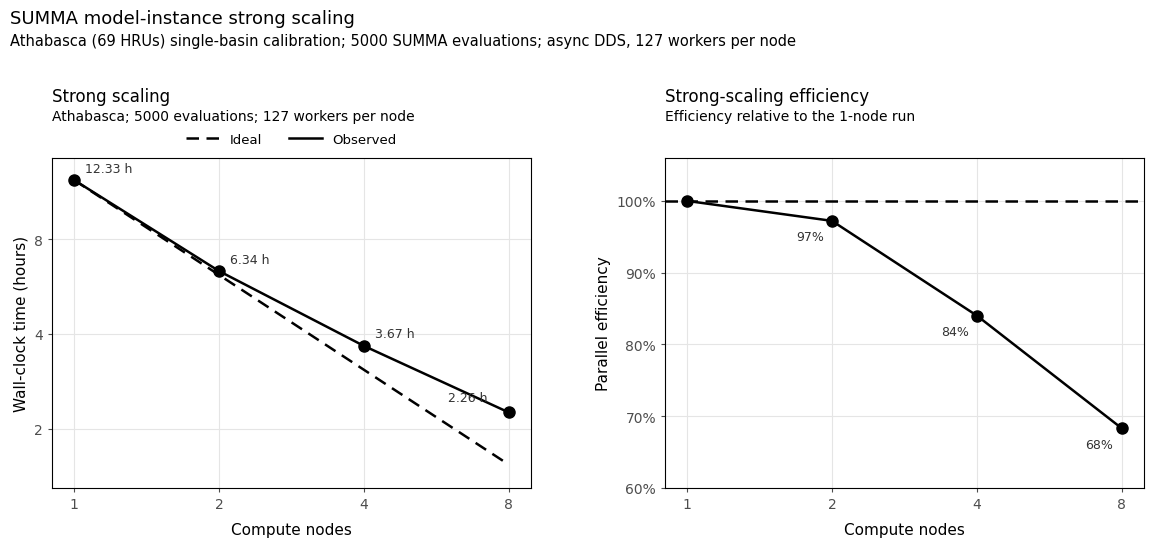

Generate this figure with matplotlib:
import matplotlib
matplotlib.use("Agg")
import matplotlib.pyplot as plt
from matplotlib.ticker import FixedLocator, FuncFormatter, NullLocator

nodes = [1, 2, 4, 8]
wall = [12.333, 6.343, 3.670, 2.257]          # walltime_h from scaling_tests/nodes_*/run_info.txt
ideal = [wall[0] / n for n in nodes]
eff = [100 * wall[0] / (n * t) for n, t in zip(nodes, wall)]

plt.rcParams.update({"font.family": "DejaVu Sans", "font.size": 10})
fig, axes = plt.subplots(1, 2, figsize=(12, 5.5))
fig.subplots_adjust(left=0.07, right=0.98, top=0.72, bottom=0.12, wspace=0.28)
fig.text(0.035, 0.965, "SUMMA model-instance strong scaling", fontsize=13)
fig.text(0.035, 0.925, "Athabasca (69 HRUs) single-basin calibration; 5000 SUMMA evaluations; "
         "async DDS, 127 workers per node", fontsize=10.5)

def style(ax):
    for s in ax.spines.values():
        s.set_color("black"); s.set_linewidth(0.8)
    ax.grid(True, color="#E5E5E5", linewidth=0.8); ax.set_axisbelow(True)
    ax.tick_params(colors="#4D4D4D", length=3)
    ax.set_xscale("log", base=2)
    ax.xaxis.set_major_locator(FixedLocator(nodes))
    ax.xaxis.set_major_formatter(FuncFormatter(lambda v, _: f"{v:g}"))
    ax.xaxis.set_minor_locator(NullLocator())
    ax.set_xlim(0.9, 8.9)
    ax.set_xlabel("Compute nodes", fontsize=11, labelpad=8)

# --- left: wall time
ax = axes[0]
ax.plot(nodes, ideal, "--", color="black", lw=1.8, dashes=(5, 3), label="Ideal")
ax.plot(nodes, wall, "-", color="black", lw=1.8, label="Observed")
ax.plot(nodes, wall, "o", color="black", ms=8)
ax.set_yscale("log", base=2)
ax.yaxis.set_major_locator(FixedLocator([1, 2, 4, 8, 16]))
ax.yaxis.set_major_formatter(FuncFormatter(lambda v, _: f"{v:g}"))
ax.yaxis.set_minor_locator(NullLocator())
ax.set_ylim(1.3, 14.5)
ax.set_ylabel("Wall-clock time (hours)", fontsize=11)
style(ax)
for n, t in zip(nodes, wall):
    off = (-44, 8) if n == 8 else (8, 6)
    ax.annotate(f"{t:.2f} h", (n, t), textcoords="offset points", xytext=off, fontsize=9, color="#333333")
ax.set_title("Strong scaling\n", loc="left", fontsize=12, pad=26)
ax.text(0, 1.115, "Athabasca; 5000 evaluations; 127 workers per node", transform=ax.transAxes, fontsize=10)
ax.legend(loc="lower center", bbox_to_anchor=(0.5, 1.0), ncol=2, frameon=False, fontsize=9.5, handlelength=2.5)

# --- right: efficiency
ax = axes[1]
ax.axhline(100, ls="--", color="black", lw=1.8, dashes=(5, 3))
ax.plot(nodes, eff, "-", color="black", lw=1.8)
ax.plot(nodes, eff, "o", color="black", ms=8)
ax.set_ylim(60, 106)
ax.yaxis.set_major_locator(FixedLocator([60, 70, 80, 90, 100]))
ax.yaxis.set_major_formatter(FuncFormatter(lambda v, _: f"{v:.0f}%"))
ax.set_ylabel("Parallel efficiency", fontsize=11)
style(ax)
for n, e in zip(nodes, eff):
    if n > 1:
        ax.annotate(f"{e:.0f}%", (n, e), textcoords="offset points", xytext=(-26, -14), fontsize=9, color="#333333")
ax.set_title("Strong-scaling efficiency\n", loc="left", fontsize=12, pad=26)
ax.text(0, 1.115, "Efficiency relative to the 1-node run", transform=ax.transAxes, fontsize=10)

fig.savefig("athabasca_strong_scaling.pdf")
fig.savefig("athabasca_strong_scaling.png", dpi=200)
print([round(e, 1) for e in eff], [round(wall[0] / t, 2) for t in wall])
